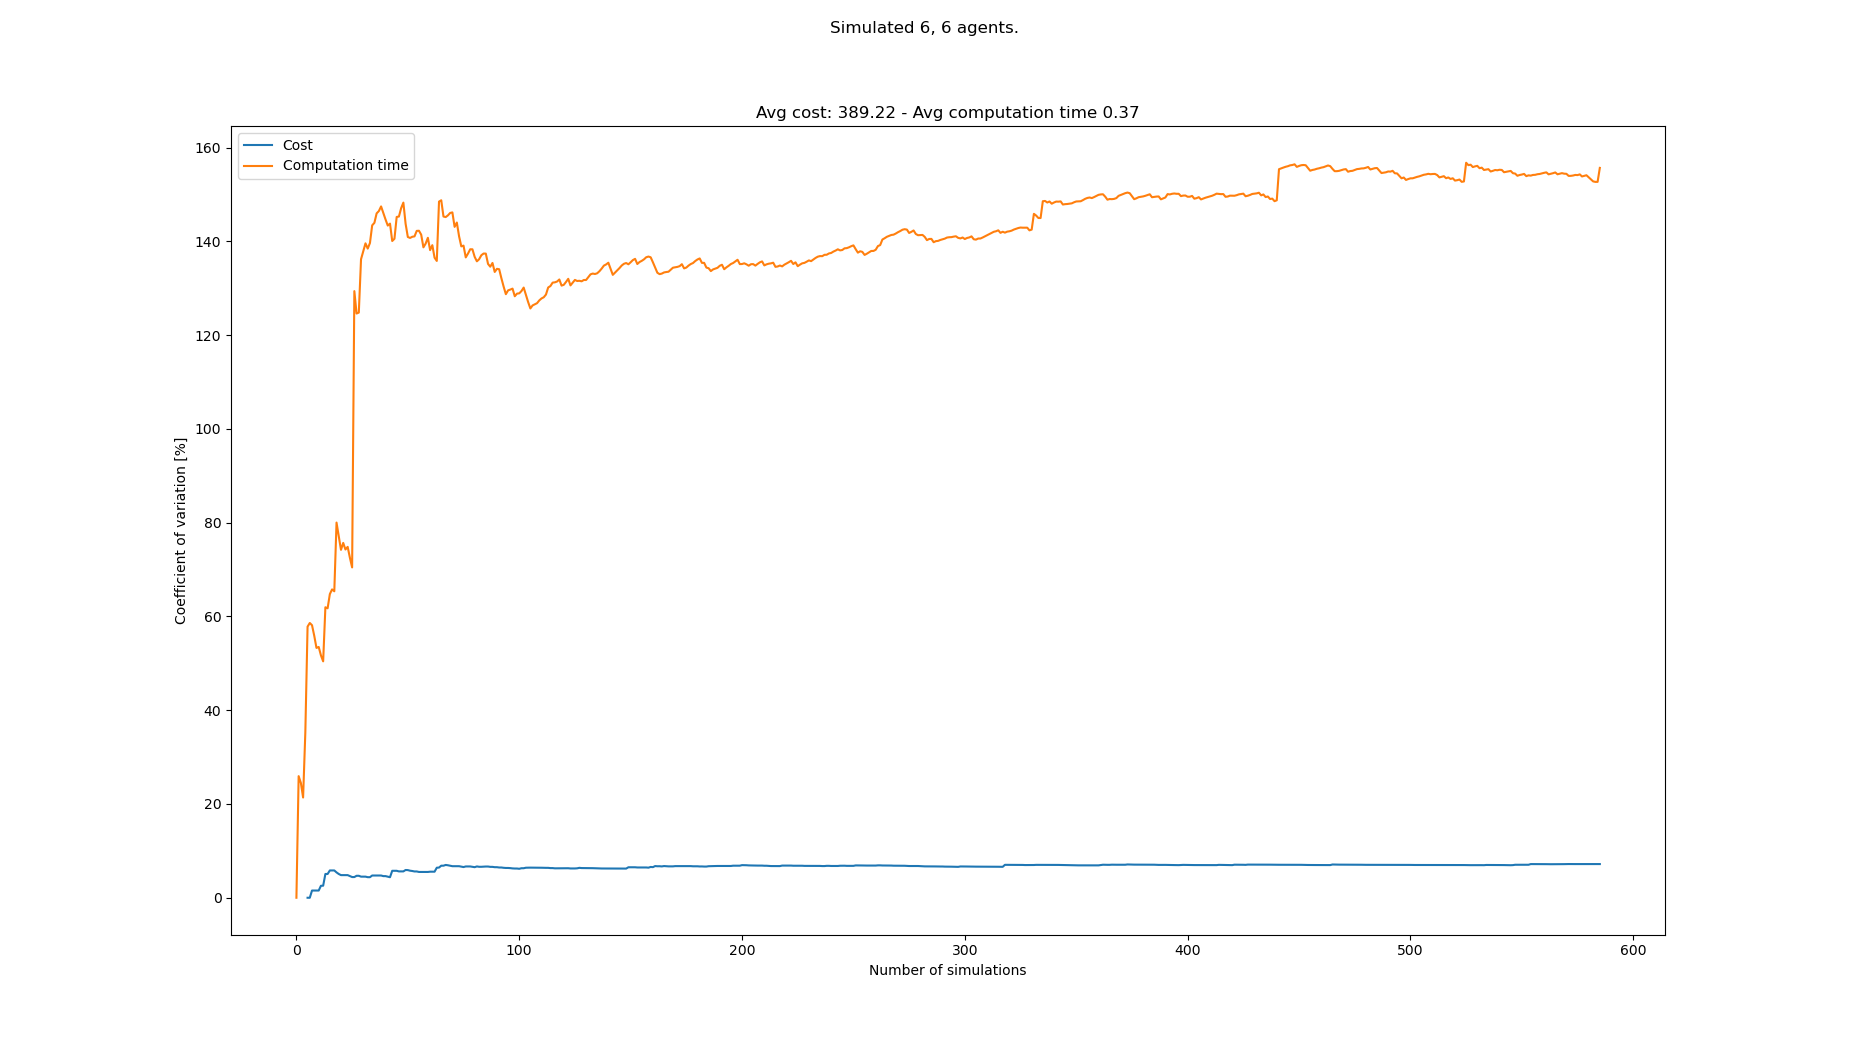

The data file committed next to this chart (first rows):
starts, goals, Cost, Cost_var, Cost_mean, Cost_std, Computation time, Computation time_var, Computation time_mean, Computation time_std
[(0, 0), (0, 1), (6, 0), (8, 1), (5, 1),…, [(3, 21), (3, 20), (4, 20), (1, 21), (4,…, , , , , 0.03228, 0.0, 0.03228, 0.0
[(1, 1), (8, 0), (2, 0), (3, 0), (5, 0),…, [(5, 21), (8, 20), (1, 21), (8, 21), (6,…, , , , , 0.05489, 25.94, 0.04358, 0.0113
[(7, 1), (0, 0), (0, 1), (5, 1), (8, 1),…, [(6, 20), (1, 20), (6, 21), (5, 21), (2,…, , , , , 0.05986, 24.49, 0.04901, 0.012
[(1, 1), (5, 1), (7, 0), (0, 1), (3, 0),…, [(6, 20), (8, 21), (4, 21), (3, 21), (0,…, , , , , 0.04772, 21.38, 0.04869, 0.01041
[(2, 1), (3, 0), (2, 0), (4, 0), (5, 0),…, [(6, 20), (4, 21), (1, 21), (1, 20), (5,…, , , , , 0.09403, 35.3, 0.05776, 0.02039
[(7, 1), (0, 0), (6, 1), (8, 1), (1, 0),…, [(7, 20), (4, 21), (5, 21), (8, 21), (0,…, 384, 0.0, 384.0, 0.0, 0.1636, 57.83, 0.07539, 0.0436
[(3, 0), (7, 1), (5, 1), (0, 1), (3, 1),…, [(1, 21), (2, 20), (6, 21), (5, 20), (2,…, , 0.0, 384.0, 0.0, 0.04556, 58.62, 0.07113, 0.04169
[(8, 1), (0, 1), (1, 0), (8, 0), (2, 1),…, [(5, 21), (3, 20), (5, 20), (1, 21), (4,…, 396, 1.538, 390.0, 6.0, 0.1515, 58.14, 0.08117, 0.04719
[(6, 0), (1, 1), (4, 0), (1, 0), (0, 1),…, [(4, 20), (8, 20), (5, 21), (2, 20), (3,…, , 1.538, 390.0, 6.0, 0.0695, 55.89, 0.07987, 0.04464
[(7, 1), (3, 0), (2, 0), (3, 1), (1, 1),…, [(2, 21), (1, 21), (4, 20), (5, 20), (2,…, , 1.538, 390.0, 6.0, 0.07613, 53.29, 0.0795, 0.04237
[(4, 0), (4, 1), (3, 0), (8, 0), (3, 1),…, [(2, 21), (4, 20), (0, 20), (6, 20), (3,…, , 1.538, 390.0, 6.0, 0.05165, 53.5, 0.07697, 0.04118
[(4, 0), (5, 1), (7, 1), (2, 1), (1, 1),…, [(5, 20), (8, 20), (8, 21), (7, 20), (4,…, 372, 2.552, 384.0, 9.798, 0.1303, 51.71, 0.08141, 0.0421
[(7, 0), (5, 1), (2, 1), (8, 0), (5, 0),…, [(1, 21), (4, 21), (7, 21), (1, 20), (6,…, 396, 2.571, 387.0, 9.95, 0.1396, 50.43, 0.08589, 0.04331
[(3, 1), (7, 1), (7, 0), (2, 0), (0, 1),…, [(6, 21), (0, 20), (3, 21), (7, 21), (1,…, 432, 5.071, 396.0, 20.08, 0.2577, 61.97, 0.09816, 0.06083
[(2, 0), (4, 1), (6, 0), (4, 0), (8, 1),…, [(5, 20), (6, 20), (3, 20), (0, 21), (2,…, , 5.071, 396.0, 20.08, 0.06637, 61.74, 0.09604, 0.0593
[(1, 0), (8, 1), (8, 0), (3, 1), (5, 0),…, [(5, 21), (8, 20), (3, 20), (4, 21), (1,…, 360, 5.825, 390.0, 22.72, 0.25, 64.78, 0.1057, 0.06845
[(1, 0), (8, 0), (8, 1), (0, 0), (1, 1),…, [(8, 21), (2, 21), (8, 20), (1, 20), (5,…, , 5.825, 390.0, 22.72, 0.05396, 65.78, 0.1026, 0.06751
[(3, 1), (3, 0), (6, 0), (5, 1), (1, 0),…, [(2, 20), (8, 21), (1, 20), (8, 20), (7,…, , 5.825, 390.0, 22.72, 0.07205, 65.37, 0.1009, 0.06598
[(8, 1), (7, 1), (0, 0), (8, 0), (7, 0),…, [(8, 21), (4, 20), (3, 20), (7, 20), (2,…, 396, 5.407, 390.9, 21.14, 0.4061, 80.04, 0.117, 0.09363
[(8, 1), (0, 1), (8, 0), (6, 0), (0, 0),…, [(8, 20), (6, 20), (3, 21), (4, 21), (3,…, 396, 5.068, 391.5, 19.84, 0.1528, 77.11, 0.1188, 0.09159
[(4, 0), (6, 0), (2, 1), (7, 1), (3, 0),…, [(5, 20), (1, 21), (8, 20), (2, 21), (7,…, 384, 4.827, 390.7, 18.86, 0.1833, 74.22, 0.1218, 0.09043
[(5, 0), (3, 0), (0, 1), (5, 1), (4, 1),…, [(2, 21), (7, 20), (5, 21), (4, 20), (0,…, , 4.827, 390.7, 18.86, 0.04787, 75.7, 0.1185, 0.08969
[(3, 0), (4, 0), (2, 0), (1, 0), (8, 1),…, [(8, 20), (7, 20), (3, 21), (2, 20), (6,…, , 4.827, 390.7, 18.86, 0.1096, 74.29, 0.1181, 0.08773
[(6, 0), (6, 1), (0, 1), (4, 1), (2, 0),…, [(8, 21), (4, 20), (7, 21), (4, 21), (0,…, , 4.827, 390.7, 18.86, 0.06144, 74.85, 0.1157, 0.08663
[(3, 0), (5, 1), (7, 0), (0, 1), (8, 0),…, [(2, 20), (4, 21), (8, 21), (3, 20), (7,…, 384, 4.615, 390.0, 18.0, 0.1763, 72.54, 0.1182, 0.08571
[(0, 1), (7, 0), (4, 1), (1, 0), (2, 1),…, [(3, 20), (1, 20), (8, 20), (6, 21), (7,…, 396, 4.417, 390.5, 17.25, 0.1631, 70.47, 0.1199, 0.08448
[(3, 1), (8, 0), (6, 0), (1, 0), (4, 0),…, [(6, 21), (8, 21), (5, 21), (8, 20), (1,…, , 4.417, 390.5, 17.25, 1.094, 129.4, 0.156, 0.2019
[(5, 0), (6, 0), (7, 1), (6, 1), (0, 0),…, [(0, 21), (2, 20), (5, 21), (6, 20), (8,…, 420, 4.685, 393.0, 18.41, 0.5804, 124.6, 0.1711, 0.2133
[(3, 0), (2, 1), (2, 0), (4, 1), (7, 0),…, [(3, 20), (6, 20), (4, 20), (2, 20), (7,…, , 4.685, 393.0, 18.41, 0.08934, 124.8, 0.1683, 0.2101
[(0, 1), (6, 0), (8, 1), (2, 1), (4, 0),…, [(1, 21), (2, 21), (4, 20), (2, 20), (6,…, 396, 4.503, 393.2, 17.71, 1.182, 136.2, 0.2021, 0.2753
[(3, 1), (1, 1), (2, 0), (6, 0), (5, 1),…, [(0, 20), (4, 20), (2, 20), (7, 21), (1,…, , 4.503, 393.2, 17.71, 0.05205, 137.9, 0.1973, 0.2721
[(7, 1), (5, 1), (3, 1), (0, 0), (4, 1),…, [(8, 21), (3, 20), (5, 20), (7, 20), (0,…, , 4.503, 393.2, 17.71, 0.05161, 139.6, 0.1927, 0.269
[(8, 1), (7, 1), (6, 0), (2, 1), (4, 0),…, [(6, 21), (7, 21), (0, 21), (2, 20), (0,…, 384, 4.389, 392.6, 17.23, 0.1489, 138.5, 0.1914, 0.265
[(8, 1), (0, 0), (7, 0), (6, 0), (5, 0),…, [(7, 21), (6, 21), (4, 21), (8, 21), (4,…, , 4.389, 392.6, 17.23, 0.06243, 139.7, 0.1876, 0.262
[(7, 0), (0, 1), (7, 1), (8, 0), (4, 0),…, [(4, 20), (0, 20), (8, 21), (3, 21), (3,…, 360, 4.744, 390.4, 18.52, 1.241, 143.4, 0.2177, 0.3123
[(1, 1), (2, 0), (6, 1), (7, 1), (6, 0),…, [(3, 21), (0, 21), (8, 21), (1, 20), (6,…, , 4.744, 390.4, 18.52, 0.09542, 144, 0.2143, 0.3086
[(7, 0), (5, 0), (6, 0), (3, 0), (1, 0),…, [(1, 20), (2, 20), (8, 20), (7, 20), (8,…, , 4.744, 390.4, 18.52, 0.03406, 146, 0.2094, 0.3058
[(7, 1), (1, 1), (4, 0), (0, 0), (6, 1),…, [(2, 20), (8, 21), (5, 20), (2, 21), (3,…, , 4.744, 390.4, 18.52, 0.09246, 146.5, 0.2064, 0.3023
[(4, 0), (6, 1), (3, 0), (5, 0), (0, 1),…, [(8, 21), (0, 20), (1, 21), (4, 21), (7,…, , 4.744, 390.4, 18.52, 0.06979, 147.5, 0.2029, 0.2992
[(7, 1), (2, 0), (6, 1), (4, 1), (8, 1),…, [(1, 20), (0, 20), (6, 21), (0, 21), (1,…, 384, 4.615, 390.0, 18.0, 0.1785, 146.1, 0.2023, 0.2954
[(8, 0), (0, 0), (3, 1), (5, 0), (7, 0),…, [(0, 21), (2, 20), (1, 21), (1, 20), (8,…, , 4.615, 390.0, 18.0, 1.141, 144.7, 0.2251, 0.3258
[(6, 0), (7, 0), (3, 0), (4, 1), (2, 0),…, [(4, 20), (2, 20), (8, 20), (5, 21), (2,…, 396, 4.488, 390.4, 17.52, 0.1971, 143.4, 0.2245, 0.3219
[(1, 1), (4, 1), (2, 0), (2, 1), (4, 0),…, [(5, 21), (0, 21), (2, 21), (1, 21), (3,…, 384, 4.382, 390.0, 17.09, 0.1004, 143.8, 0.2216, 0.3187
[(1, 0), (5, 0), (2, 0), (0, 0), (3, 1),…, [(7, 21), (8, 20), (5, 20), (4, 20), (1,…, 324, 5.749, 386.5, 22.22, 0.4009, 140.1, 0.2257, 0.3162
[(0, 1), (2, 1), (0, 0), (1, 1), (6, 0),…, [(2, 20), (5, 20), (6, 20), (1, 21), (3,…, , 5.749, 386.5, 22.22, 0.09655, 140.6, 0.2228, 0.3132
[(3, 0), (4, 0), (1, 0), (0, 1), (5, 1),…, [(3, 20), (2, 21), (6, 21), (3, 21), (5,…, , 5.749, 386.5, 22.22, 1.554, 145.2, 0.2517, 0.3656
[(8, 1), (7, 0), (1, 1), (6, 0), (8, 0),…, [(6, 20), (3, 21), (4, 21), (7, 20), (1,…, 396, 5.622, 387.0, 21.76, 0.1315, 145.3, 0.2492, 0.3621
[(7, 1), (1, 1), (2, 1), (3, 1), (7, 0),…, [(5, 20), (6, 21), (0, 21), (1, 20), (7,…, , 5.622, 387.0, 21.76, 0.02638, 147.1, 0.2445, 0.3597
[(8, 1), (8, 0), (4, 0), (6, 0), (4, 1),…, [(0, 21), (4, 21), (6, 21), (6, 20), (2,…, , 5.622, 387.0, 21.76, 0.05872, 148.3, 0.2408, 0.357
[(8, 0), (1, 1), (8, 1), (7, 1), (1, 0),…, [(7, 21), (5, 20), (1, 20), (4, 21), (6,…, 348, 5.92, 385.1, 22.8, 0.8747, 143.8, 0.2534, 0.3644
[(4, 1), (1, 1), (6, 1), (7, 0), (8, 1),…, [(5, 20), (8, 20), (6, 21), (1, 20), (0,…, 408, 5.898, 386.2, 22.78, 1.172, 141, 0.2715, 0.3827
[(4, 0), (8, 0), (5, 1), (7, 1), (0, 1),…, [(4, 20), (6, 20), (2, 20), (1, 21), (0,…, 384, 5.771, 386.1, 22.28, 0.1663, 140.8, 0.2694, 0.3792
[(1, 0), (7, 0), (2, 0), (0, 0), (5, 1),…, [(2, 21), (8, 21), (3, 20), (7, 21), (7,…, 372, 5.705, 385.5, 21.99, 0.1274, 141, 0.2667, 0.3761
[(5, 0), (2, 1), (1, 0), (6, 1), (7, 0),…, [(7, 20), (0, 21), (1, 21), (2, 21), (1,…, 396, 5.609, 385.9, 21.65, 0.1393, 141.1, 0.2644, 0.373
[(3, 1), (6, 0), (5, 0), (8, 1), (0, 0),…, [(0, 21), (5, 20), (4, 20), (2, 21), (3,…, , 5.609, 385.9, 21.65, 0.05412, 142.3, 0.2606, 0.3707
[(5, 0), (0, 1), (5, 1), (6, 1), (3, 0),…, [(1, 20), (7, 20), (6, 20), (0, 21), (0,…, 384, 5.502, 385.8, 21.23, 0.1404, 142.3, 0.2584, 0.3677
[(7, 1), (8, 0), (6, 1), (4, 1), (6, 0),…, [(2, 20), (2, 21), (4, 21), (1, 20), (3,…, , 5.502, 385.8, 21.23, 0.2164, 141.5, 0.2577, 0.3645
[(2, 1), (8, 1), (4, 1), (5, 1), (4, 0),…, [(2, 20), (5, 21), (1, 20), (0, 21), (7,…, , 5.502, 385.8, 21.23, 1.104, 138.7, 0.2723, 0.3778
[(7, 0), (1, 0), (2, 1), (0, 0), (5, 1),…, [(7, 20), (5, 20), (6, 21), (8, 20), (7,…, , 5.502, 385.8, 21.23, 0.07923, 139.5, 0.269, 0.3754
[(8, 1), (4, 0), (1, 1), (1, 0), (6, 1),…, [(2, 20), (1, 20), (0, 20), (1, 21), (6,…, , 5.502, 385.8, 21.23, 0.04185, 140.8, 0.2652, 0.3734
... 508 more rows
